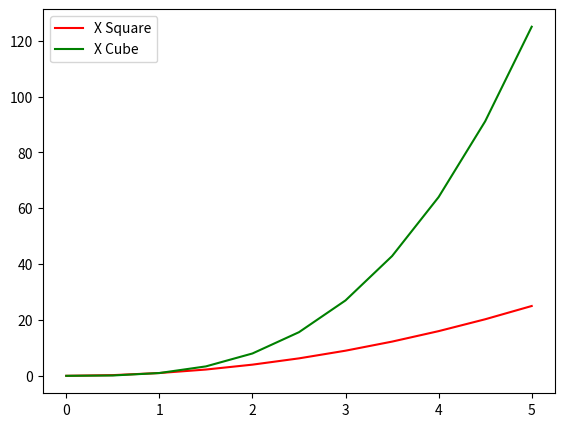

The matplotlib source for this figure:
import numpy as np
import matplotlib.pyplot as plt

x = np.linspace(0, 5, 11)
y = x**2

fig = plt.figure()
axes = fig.add_axes([0.1, 0.1, 0.8, 0.8])
axes.plot(x, y, label="X Square", color="r")
axes.plot(x, x**3, label="X Cube", color="green")
axes.legend()

fig.savefig("My Plot.png", dpi=200)
